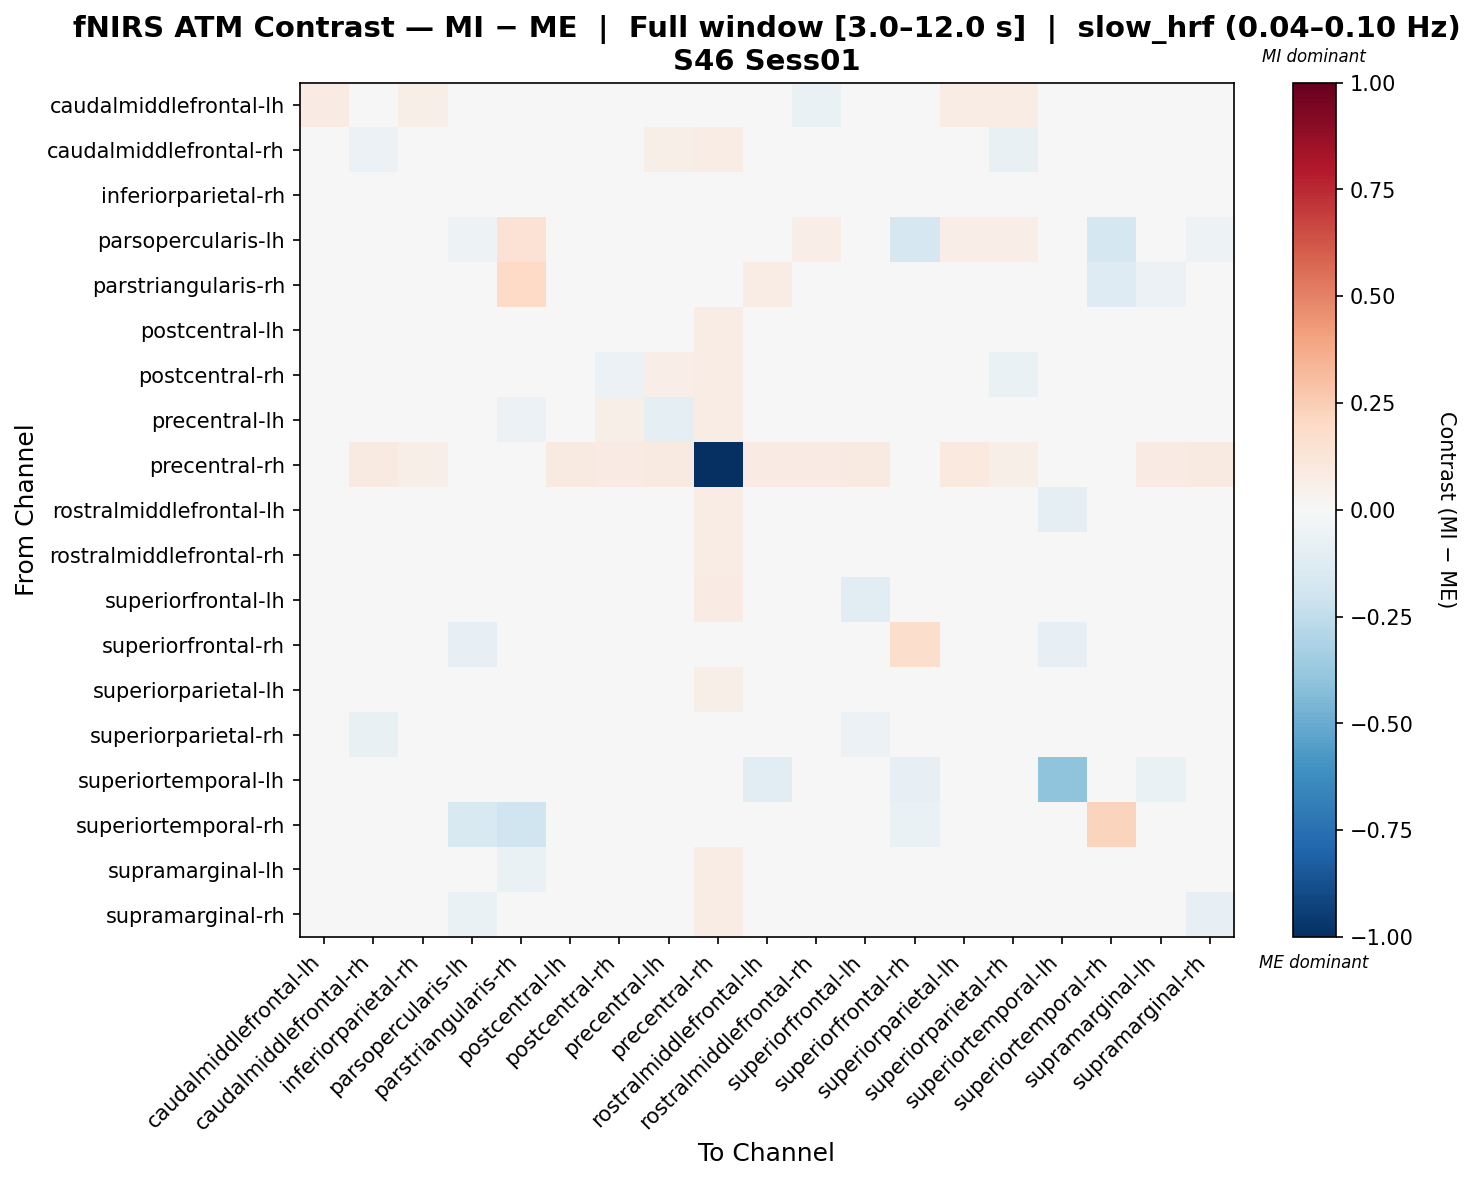

The table this chart was drawn from, first rows:
, caudalmiddlefrontal-lh, caudalmiddlefrontal-rh, inferiorparietal-rh, parsopercularis-lh, parstriangularis-rh, postcentral-lh, postcentral-rh, precentral-lh, precentral-rh, rostralmiddlefrontal-lh, rostralmiddlefrontal-rh, superiorfrontal-lh, superiorfrontal-rh, superiorparietal-lh, superiorparietal-rh, superiortemporal-lh, superiortemporal-rh, supramarginal-lh, supramarginal-rh
caudalmiddlefrontal-lh, 0.08562, -0.04063, 0.0587, 0.003569, -0.01202, -0.03441, -0.02982, -0.0121, 0.0226, 0.002965, -0.06686, -0.02771, 0.0, 0.07564, 0.07447, -0.007733, 0.0, -0.04901, -0.04328
caudalmiddlefrontal-rh, -0.01789, -0.05558, -0.003099, 0.004063, -0.04109, 0.03833, -0.02142, 0.0556, 0.0759, -0.009848, -0.005763, -0.04913, 0.0, 0.0254, -0.07209, -0.002433, 0.02576, 0.02473, 0.02856
inferiorparietal-rh, 0.01925, -0.01744, 0.04278, 0.0, -0.02111, -0.01119, -0.009258, -0.002278, 0.04455, -0.01335, -0.0491, -0.01922, 0.0, 0.04392, 0.03332, -0.01011, 0.01948, -0.02653, -0.02373
parsopercularis-lh, 0.0328, 0.0492, 0.0, -0.05375, 0.1439, 0.0492, 0.0, 0.04109, 0.0, 0.0, 0.06559, -0.0002519, -0.1673, 0.06559, 0.06559, -0.03633, -0.1736, -0.02727, -0.05454
parstriangularis-rh, 0.002861, -0.02307, -0.009835, 0.01425, 0.1964, 0.001431, -0.006974, -0.02399, -0.03421, 0.07707, -0.02521, -0.02386, 0.0, 0.02378, 0.02897, 0.01395, -0.1269, -0.06159, -0.02307
postcentral-lh, -0.04321, 0.00704, -0.03137, 0.003707, -0.02539, 0.006915, 0.02429, 0.03809, 0.0737, -0.03237, -0.02493, 0.009373, 0.0, -0.008534, -0.01169, -0.007641, 0.04311, -0.01573, -0.005374
postcentral-rh, -0.04123, -0.02729, -0.0302, 0.0, -0.03353, 0.04226, -0.0615, 0.06616, 0.07604, -0.0446, 0.01392, -0.03301, 0.0, 0.02891, -0.06757, -0.005566, 0.04059, 0.03869, 0.03793
precentral-lh, -0.007398, 0.02916, -0.01544, -0.04801, -0.06207, 0.04683, 0.05553, -0.09123, 0.07702, 0.0009692, -0.01831, 0.004877, 0.0, 0.02833, 0.03363, -0.02396, -0.01776, -0.01487, 0.02269
precentral-rh, 0.04458, 0.08954, 0.05888, -0.01319, -0.03889, 0.09202, 0.08266, 0.08954, -1.0, 0.07917, 0.08042, 0.09359, 0.0, 0.09438, 0.05574, -0.02638, 0.04394, 0.08537, 0.08864
rostralmiddlefrontal-lh, -0.02361, -0.01311, -0.01507, 0.0, -0.001162, -0.001343, -0.01031, 0.02201, 0.07415, 0.01587, -0.007414, 0.01103, 0.0, 0.03112, 0.01238, -0.08989, 0.02219, -0.01642, -0.01042
rostralmiddlefrontal-rh, -0.04501, -0.000776, -0.03539, 0.004585, -0.04522, 0.01233, 0.01844, 0.03308, 0.07234, -0.01942, 0.002089, 0.0003209, 0.0, -0.00205, -0.007473, -0.007056, 0.02068, 0.002213, -0.003682
superiorfrontal-lh, -0.004347, -0.04603, -0.003631, -0.01971, -0.03472, 0.03757, -0.01018, 0.04387, 0.08578, 0.02072, 0.005703, -0.1099, -0.005988, 0.03981, -0.03868, -0.001832, 0.007983, 0.01153, 0.02207
superiorfrontal-rh, 0.0, 0.0, 0.0, -0.08048, 0.0, 0.0, 0.0, 0.0, 0.0, 0.0, 0.0, -0.01462, 0.1765, 0.0, 0.0, -0.08041, -0.0009968, 0.0, 0.0
superiorparietal-lh, -0.009088, -0.004178, -0.007791, 0.003906, -0.02178, -0.008014, 0.01408, 0.01958, 0.06242, -0.01217, -0.03858, -0.00149, 0.0, 0.02055, 0.01006, -0.007508, 0.03248, -0.03076, -0.02172
superiorparietal-rh, 0.02382, -0.07439, 0.03101, 0.003889, -0.02295, 0.007583, -0.04289, 0.04305, 0.04744, 0.01545, -0.01667, -0.05814, 0.0, 0.04743, -0.0222, -0.00238, 0.0267, -0.007596, 0.0008683
superiortemporal-lh, 0.01034, 0.02383, -0.01662, -0.01135, 0.04045, 0.02383, -0.01662, 0.001629, -0.0296, -0.108, 0.02383, 0.01643, -0.08139, 0.02383, 0.02383, -0.4017, -0.0444, -0.06842, -0.01662
superiortemporal-rh, 0.0, 0.003951, 0.01207, -0.1514, -0.198, 0.04999, 0.0362, -0.02484, 0.04826, 0.01571, -0.01987, -0.03911, -0.063, 0.04654, 0.01896, -0.02727, 0.2224, 0.02109, 0.04826
supramarginal-lh, -0.02583, 0.02571, -0.01151, -0.04157, -0.07023, 0.02236, 0.04433, 0.01779, 0.07204, -0.01945, -0.001268, -0.005874, 0.0, 0.003547, -0.002243, -0.01585, 0.02347, -0.03393, 0.01851
supramarginal-rh, -0.02863, 0.01739, -0.01531, -0.06912, -0.03172, 0.021, 0.04443, 0.04051, 0.07356, -0.0199, -0.01238, 0.0144, 0.0, 0.002855, -0.00611, -0.00768, 0.04469, 0.01091, -0.07889
